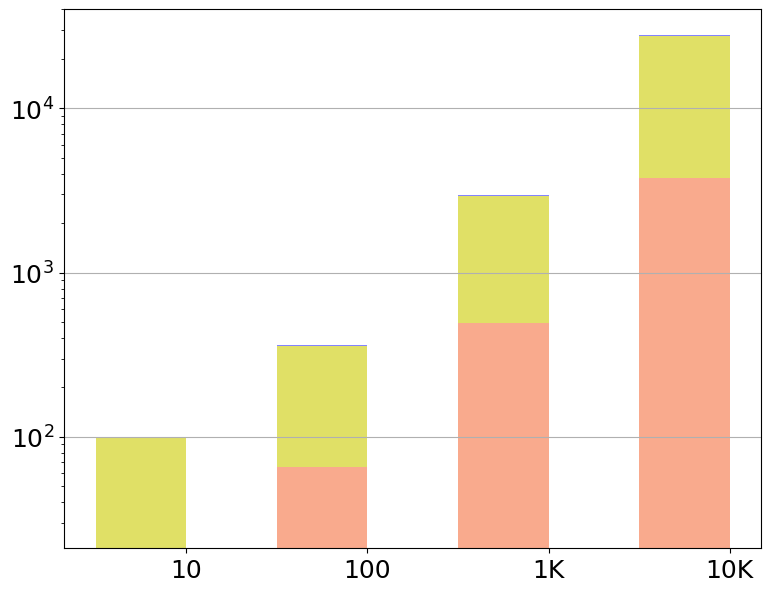

Python code for this plot: (Note: this script raises an exception after producing the figure.)
import matplotlib.pyplot as plt
import pandas as pd


def addComma(v, index):
    v = v[:index] + ',' + v[index:]
    return v


font = {'family': 'Bitstream Vera Sans',
        'size': 18}

plt.rc('font', **font)

raw_data = {'x_label': ['10', '100', '1K', '10K'],  # Number aggregating attributes
            'y2_label': [78, 290, 2416, 23751],  # Shuffling + Verification
            'y1_label': [21, 66, 494, 3746],  # Shuffling + DDH Proof
            'y3_label': [1.3, 9, 64, 458]}  # Other

df = pd.DataFrame(raw_data, raw_data['x_label'])

# Create the general plot and the "subplots" i.e. the bars
f, ax1 = plt.subplots(1, figsize=(9, 7))

# Set the bar width
bar_width = 0.5

# Positions of the left bar-boundaries
bar_l = [i + 1 for i in range(len(df['y1_label']))]

# Positions of the x-axis ticks (center of the bars as bar labels)
tick_pos = [i + (bar_width / 2) for i in bar_l]

# Container of all bars
bars = []
# Create a bar plot, in position bar_l
bars.append(ax1.bar(bar_l,
                    # using the y1_label data
                    df['y1_label'],
                    # set the width
                    width=bar_width,
                    label='Shuffl. + DDT Proof',
                    # with alpha 0.5
                    alpha=0.5,
                    # with color
                    color='#F4561D'
                    ))

# Create a bar plot, in position bar_l
bars.append(ax1.bar(bar_l,
                    # using the y2_label data
                    df['y2_label'],
                    # set the width
                    width=bar_width,
                    # with y1_label on the bottom
                    bottom=df['y1_label'],
                    label='Shuffl. + DDT Verif.',
                    # with alpha 0.6
                    alpha=0.6,
                    # with color
                    color='#cccc00'))

# Create a bar plot, in position bar_l
bars.append(ax1.bar(bar_l,
                    # using the y3_label data
                    df['y3_label'],
                    # set the width
                    width=bar_width,
                    # with y1_label and y2_label on the bottom
                    bottom=[i + j for i, j in zip(df['y1_label'], df['y2_label'])],
                    label='Other',
                    # with alpha 0.6
                    alpha=0.6,
                    # with color
                    color='#3232FF'))

# Set the x ticks with names
plt.xticks(tick_pos, df['x_label'])
ax1.set_yscale('log')
ax1.yaxis.grid(True)

# Labelling
height = [0, 0, 0, 0, 0]
for rects in bars:
    i = 0
    for rect in rects:
        height[i] += rect.get_height()
        i += 1

ax1.text(tick_pos[0] - 0.12, height[0] + height[0] / 5, str(df['y3_label'][0]), color='#3232FF', fontweight='bold')
ax1.text(tick_pos[1] - 0.04, height[1] + height[1] / 5, str(int(df['y3_label'][1])), color='#3232FF', fontweight='bold')
ax1.text(tick_pos[2] - 0.10, height[2] + height[2] / 5, str(int(df['y3_label'][2])), color='#3232FF', fontweight='bold')
ax1.text(tick_pos[3] - 0.15, height[3] + height[3] / 5, str(int(df['y3_label'][3])), color='#3232FF', fontweight='bold')

ax1.text(tick_pos[0] - 0.10, height[0] - height[0] / 1.15, str(df['y1_label'][0]), color='black', fontweight='bold')
ax1.text(tick_pos[1] - 0.10, height[1] - height[1] / 1.08, str(int(df['y1_label'][1])), color='black',
         fontweight='bold')
ax1.text(tick_pos[2] - 0.16, height[2] - height[2] / 1.05, str(int(df['y1_label'][2])), color='black',
         fontweight='bold')
ax1.text(tick_pos[3] - 0.24, height[3] - height[3] / 1.05, addComma(str(int(df['y1_label'][3])), 1), color='black',
         fontweight='bold')

ax1.text(tick_pos[0] - 0.10, height[0] - height[0] / 1.5, str(df['y2_label'][0]), color='black', fontweight='bold')
ax1.text(tick_pos[1] - 0.15, height[1] - height[1] / 1.5, str(df['y2_label'][1]), color='black', fontweight='bold')
ax1.text(tick_pos[2] - 0.245, height[2] - height[2] / 1.5, addComma(str(df['y2_label'][2]), 1), color='black',
         fontweight='bold')
ax1.text(tick_pos[3] - 0.29, height[3] - height[3] / 1.5, addComma(str(int(df['y2_label'][3])), 2), color='black',
         fontweight='bold')

# Set the label and legends
ax1.set_ylabel("Runtime (s)", fontsize=22)
ax1.yaxis.set_label_coords(-0.11, 0.5)
ax1.set_xlabel("Number of aggregating attributes per response", fontsize=22)
plt.legend(loc='upper left')

labels = [item.get_text() for item in ax1.get_yticklabels()]
labels[0] = '0'
labels[1] = '10'
labels[2] = '100'
labels[3] = '1K'
labels[4] = '10K'
labels[5] = '100K'
ax1.set_yticklabels(labels)

ax1.tick_params(axis='x', labelsize=22)
ax1.tick_params(axis='y', labelsize=22)

# Set a buffer around the edge
plt.xlim([min(tick_pos) - bar_width, max(tick_pos) + bar_width + 0.35])

plt.savefig('proof_vary_num_aggregating_attr.pdf', format='pdf')
